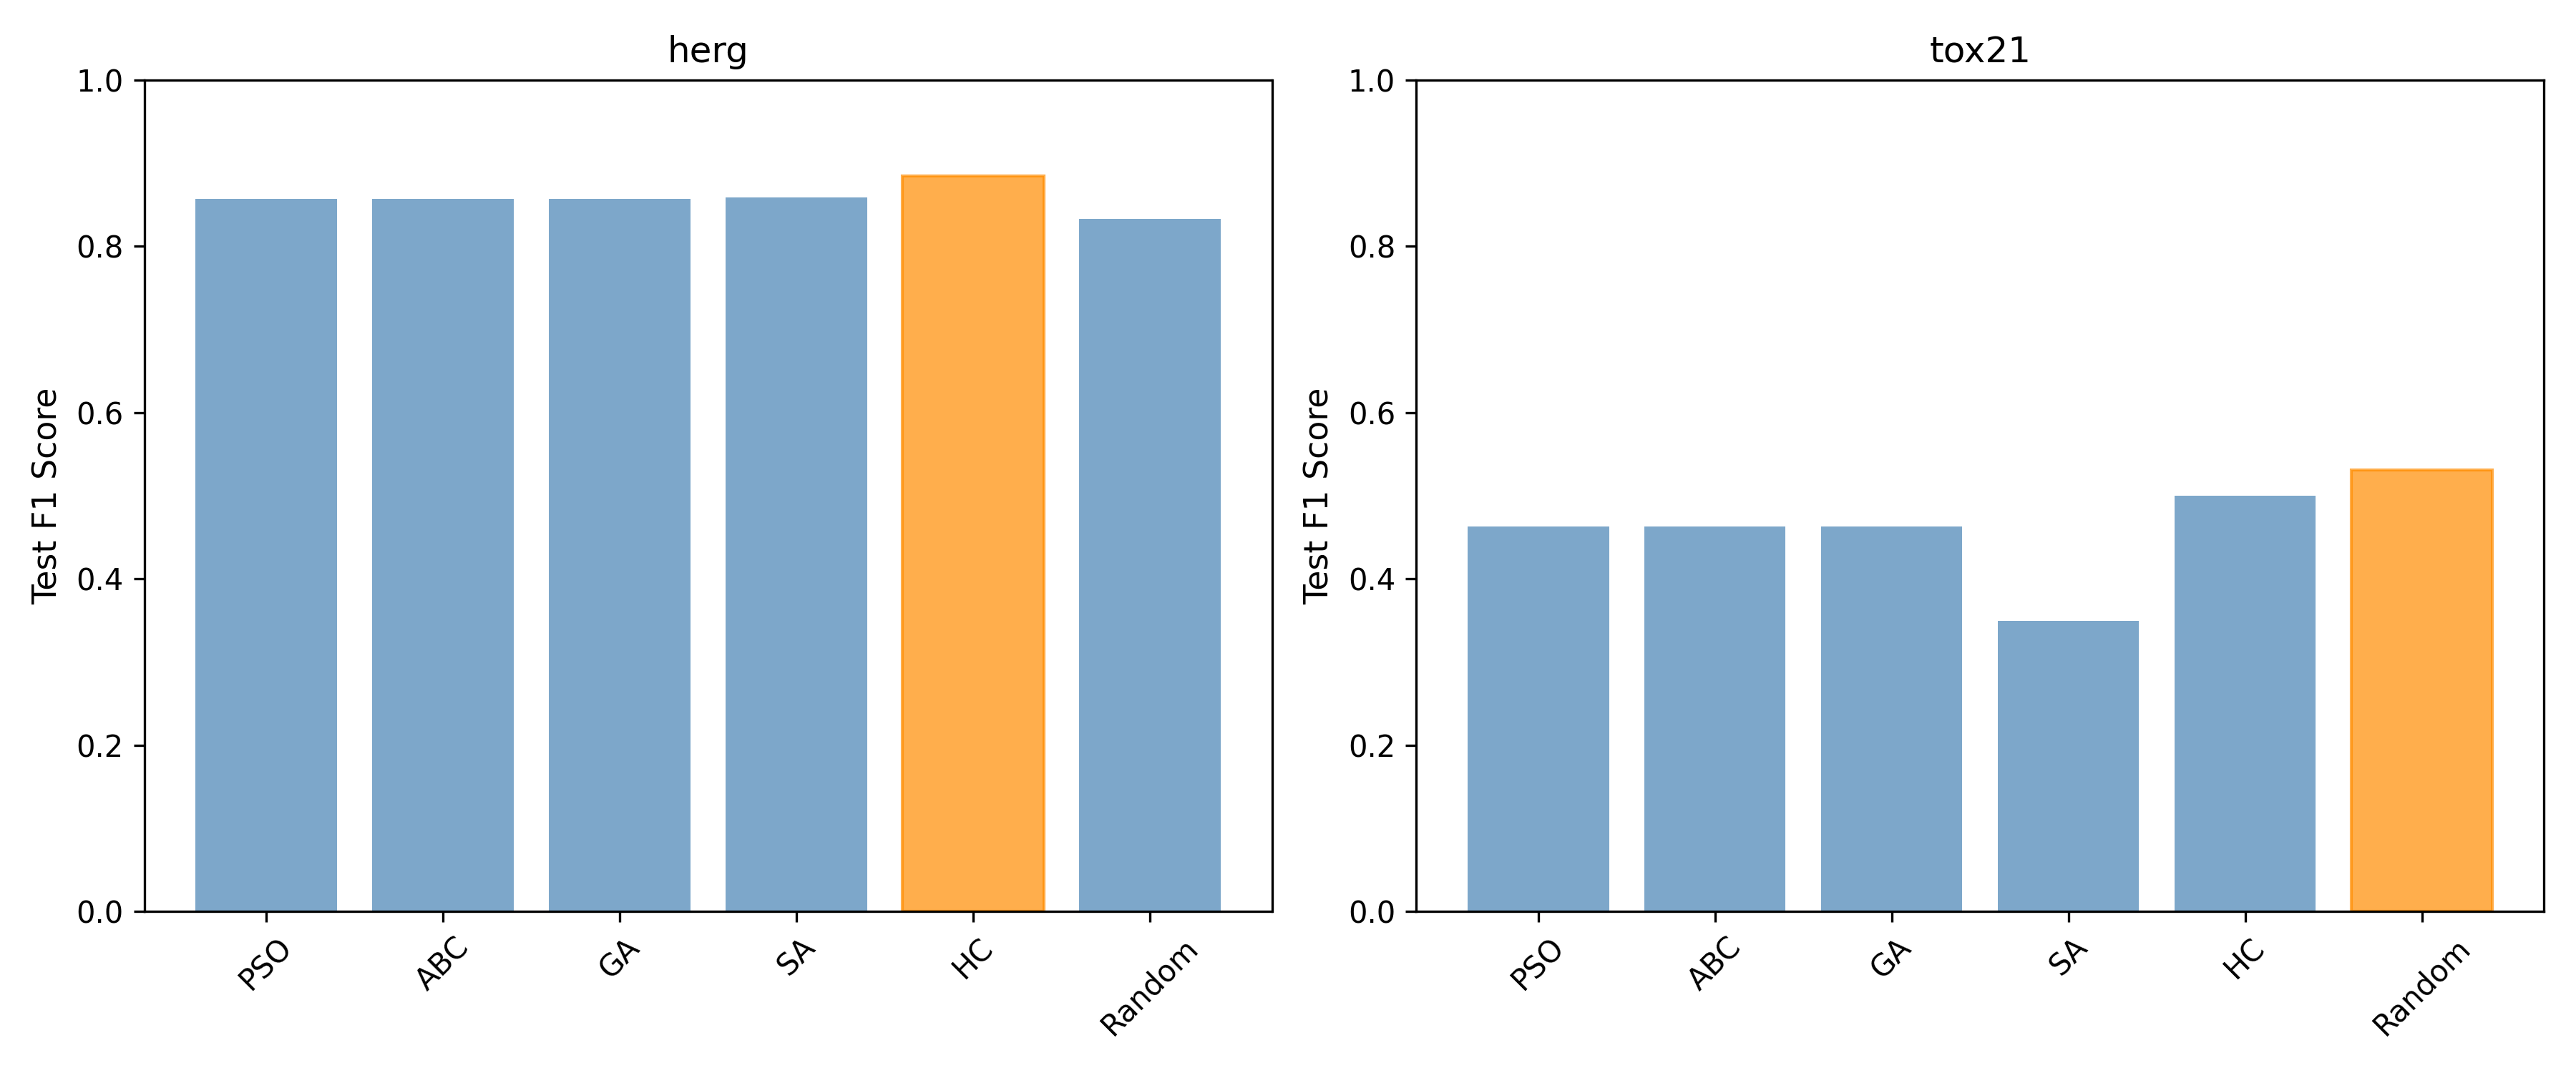

The table this chart was drawn from, first rows:
Dataset, PSO_F1, PSO_AUC, ABC_F1, ABC_AUC, GA_F1, GA_AUC, SA_F1, SA_AUC, HC_F1, HC_AUC, RANDOM_F1, RANDOM_AUC
herg, 0.8571, 0.7474, 0.8571, 0.7474, 0.8571, 0.7474, 0.8586, 0.8022, 0.8844, 0.814, 0.8333, 0.7468
tox21, 0.4632, 0.7168, 0.4632, 0.7168, 0.4632, 0.7168, 0.3495, 0.7249, 0.5, 0.7552, 0.5306, 0.7354
